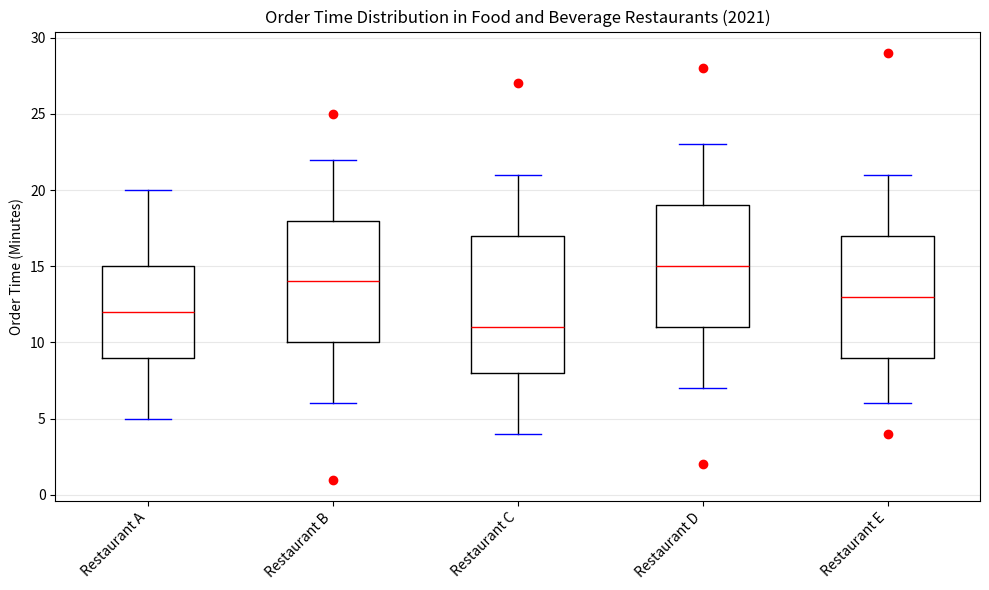

Write the Python code that produced this figure. (Note: this script raises an exception after producing the figure.)
import matplotlib.pyplot as plt

# pre-parsed data 
categories = ['Restaurant A','Restaurant B','Restaurant C','Restaurant D','Restaurant E']
data = [[5,9,12,15,20], [6,10,14,18,22], [4,8,11,17,21], [7,11,15,19,23], [6,9,13,17,21]]
outliers = [[], [1,25], [27], [2,28], [4,29]]

# Create figure before plotting
fig = plt.figure(figsize=(10, 6))
ax = fig.add_subplot(111)

# Plot the data with the type of box plot
bp = ax.boxplot(data,whis=1.5)
plt.setp(bp['medians'], color='red') # Set color of medians
plt.setp(bp['boxes'], color='black') # Set color of boxes
plt.setp(bp['caps'], color='blue') # Set color of caps
for i, outlier in enumerate(outliers):
    if outlier: # only if there are outliers for that category
        ax.plot([i + 1] * len(outlier), outlier, "ro")

ax.yaxis.grid(True, linestyle='-', which='major', color='lightgrey', alpha=0.5)
ax.set(title='Order Time Distribution in Food and Beverage Restaurants (2021)', ylabel='Order Time (Minutes)')
plt.xticks([1, 2, 3, 4, 5], categories, rotation=45, ha='right')  # x-axis labels

# Tight layout
plt.tight_layout()

# Save the figure
plt.savefig('/cpfs01/user/yehancheng/workspace/datasets/SimChartV2/demo/box/png/163_202312310058.png')

# Clear the current image state
plt.clf()
